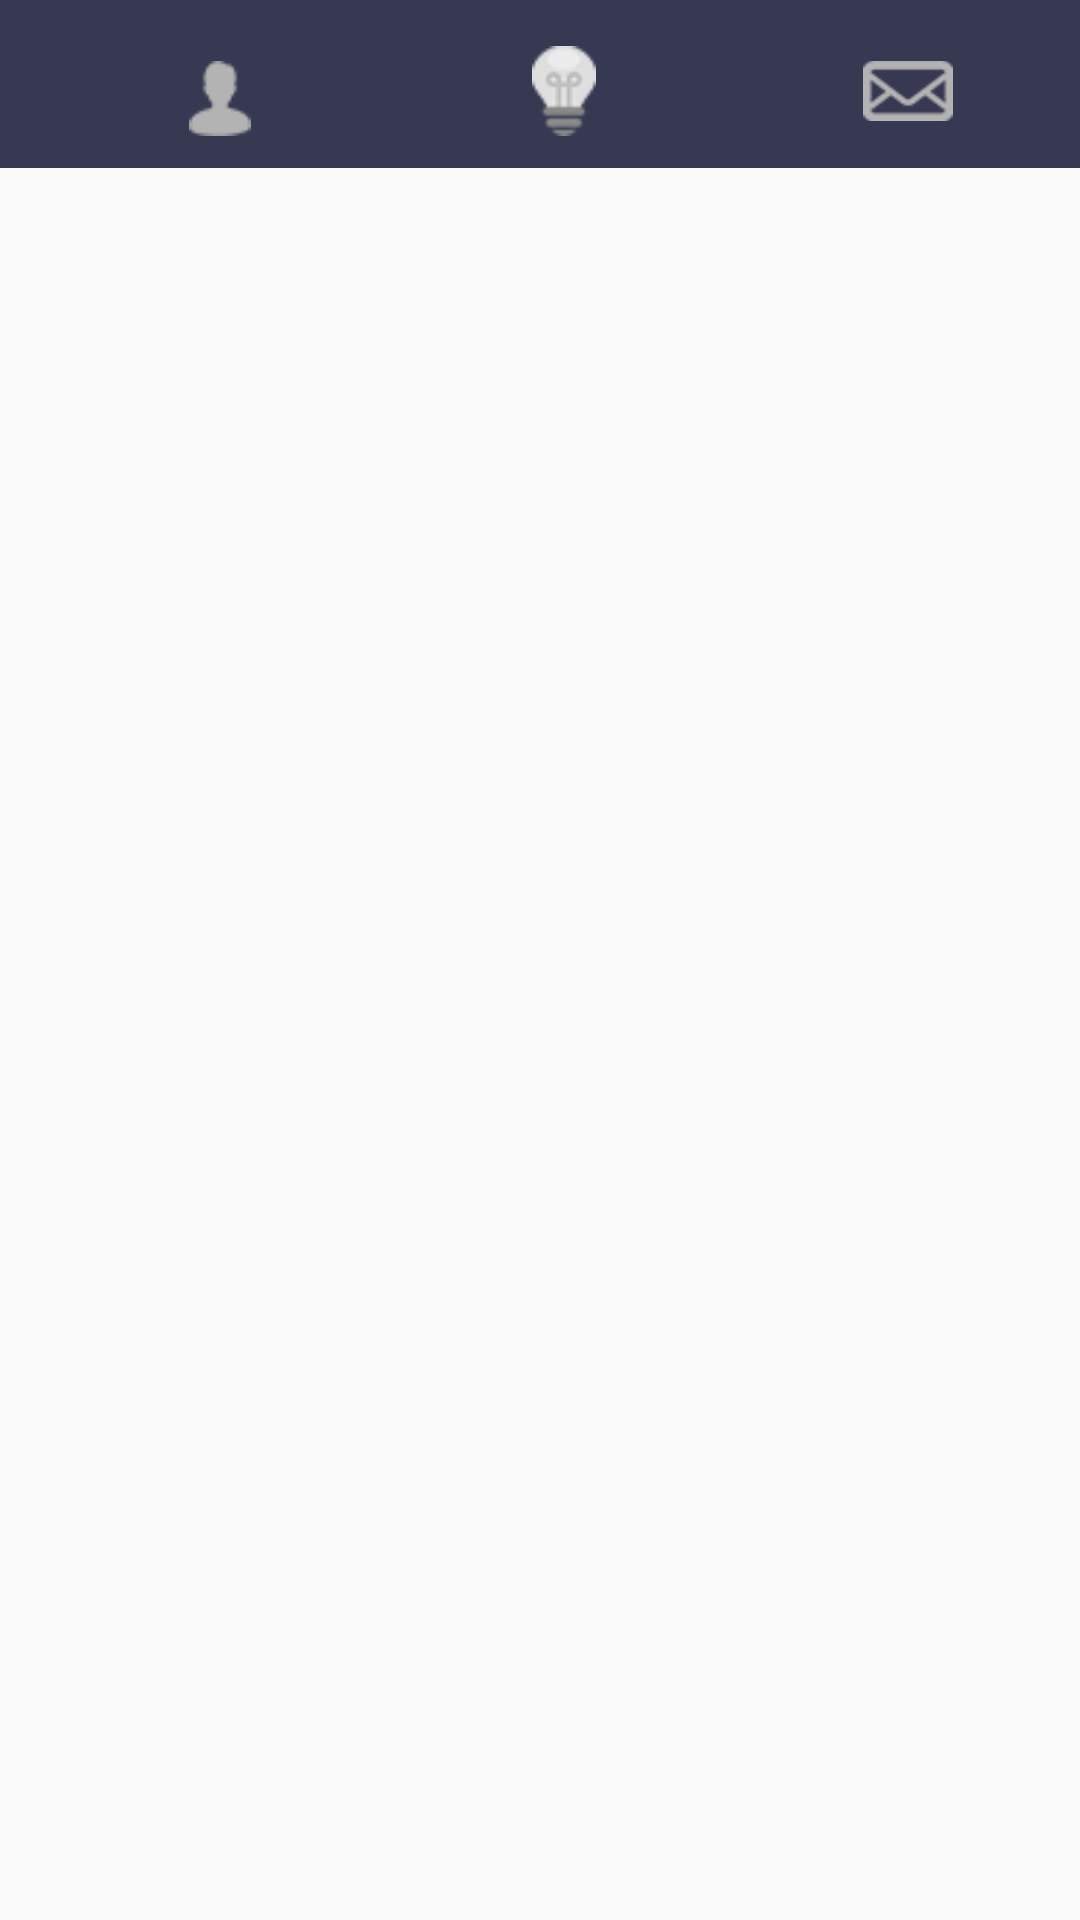

Produce the Android XML layout that renders to this screen, including the resource entries it uses.
<!-- AndroidManifest.xml: application theme AppTheme -->
<!-- res/layout/navigation_activity.xml -->
<RelativeLayout xmlns:android="http://schemas.android.com/apk/res/android"
                xmlns:app="http://schemas.android.com/apk/res-auto"
                android:orientation="vertical"
                xmlns:tools="http://schemas.android.com/tools"
                android:id="@+id/constraintLayout"
                android:layout_width="match_parent"
                android:layout_height="match_parent">


    <android.support.v7.widget.Toolbar
        android:id="@+id/toolbar"
        android:layout_width="match_parent"
        android:layout_height="?attr/actionBarSize"
        android:background="?attr/colorPrimary"
        android:paddingTop="10dp"

        android:orientation="horizontal"
        android:theme="@style/AppTheme.AppBarOverlay">

        <LinearLayout
            android:weightSum="3"
            android:paddingBottom="5dp"
            android:orientation="horizontal"
            android:layout_width="match_parent"
            android:layout_height="wrap_content">
            <FrameLayout
                android:layout_weight="1"
                android:layout_width="wrap_content"
                android:layout_height="wrap_content">
                <ImageView
                    android:layout_gravity="center"
                    android:id="@+id/profile"
                    android:paddingTop="5dp"
                    android:src="@drawable/account_passive"
                    android:layout_width="30dp"
                    android:layout_height="30dp"/>
                <ImageView
                    android:layout_gravity="center"
                    android:visibility="gone"
                    android:id="@+id/profile_active"
                    android:paddingTop="5dp"
                    android:src="@drawable/accaunt_active"
                    android:layout_width="30dp"
                    android:layout_height="30dp"/>
            </FrameLayout>


            <FrameLayout
                android:layout_weight="1"
                android:layout_width="wrap_content"
                android:layout_height="wrap_content">
                <ImageView
                    android:layout_gravity="center"
                    android:id="@+id/search"
                    android:src="@drawable/seach_passive"
                    android:layout_width="30dp"
                    android:layout_height="30dp"/>
                <ImageView
                    android:layout_gravity="center"
                    android:visibility="gone"
                    android:id="@+id/search_active"
                    android:src="@drawable/lamp_new"
                    android:layout_width="30dp"
                    android:layout_height="30dp"/>
            </FrameLayout>

            <FrameLayout
                android:layout_weight="1"
                android:layout_width="wrap_content"
                android:layout_height="wrap_content">
                <ImageView
                    android:layout_gravity="center"
                    android:id="@+id/chat"
                    android:src="@drawable/message_passive"
                    android:layout_width="30dp"
                    android:layout_height="30dp"/>
                <ImageView
                    android:layout_gravity="center"
                    android:visibility="gone"
                    android:id="@+id/chatactive"
                    android:src="@drawable/message_active"
                    android:layout_width="30dp"
                    android:layout_height="30dp"/>
            </FrameLayout>
        </LinearLayout>
    </android.support.v7.widget.Toolbar>

    <FrameLayout
        android:layout_below="@+id/toolbar"
        android:id="@+id/fragment"
        android:layout_width="match_parent"
        android:layout_height="match_parent">
        <android.support.v4.view.ViewPager
            android:id="@+id/container"
            android:layout_width="wrap_content"
            android:layout_height="match_parent"
            app:layout_behavior="@string/appbar_scrolling_view_behavior"/>
    </FrameLayout>


</RelativeLayout>
<!-- resources referenced by this layout -->
<resources>
  <!-- drawable accaunt_active: png bitmap (drawable, 2891 bytes) -->
  <!-- drawable account_passive: png bitmap (drawable, 1482 bytes) -->
  <!-- drawable lamp_new: png bitmap (drawable, 16183 bytes) -->
  <!-- drawable message_active: png bitmap (drawable, 2974 bytes) -->
  <!-- drawable message_passive: png bitmap (drawable, 1849 bytes) -->
  <!-- drawable seach_passive: png bitmap (drawable, 1606 bytes) -->
  <style name="AppTheme.AppBarOverlay" parent="ThemeOverlay.AppCompat.Dark.ActionBar" />
  <style name="AppTheme" parent="Theme.AppCompat.Light.DarkActionBar">
          
          <item name="colorPrimary">@color/darkblue</item>
          <item name="colorPrimaryDark">#000</item>
          <item name="colorAccent">@color/orange</item>
      </style>
  <color name="darkblue">#363951</color>
  <color name="orange">#ff5900</color>
</resources>
